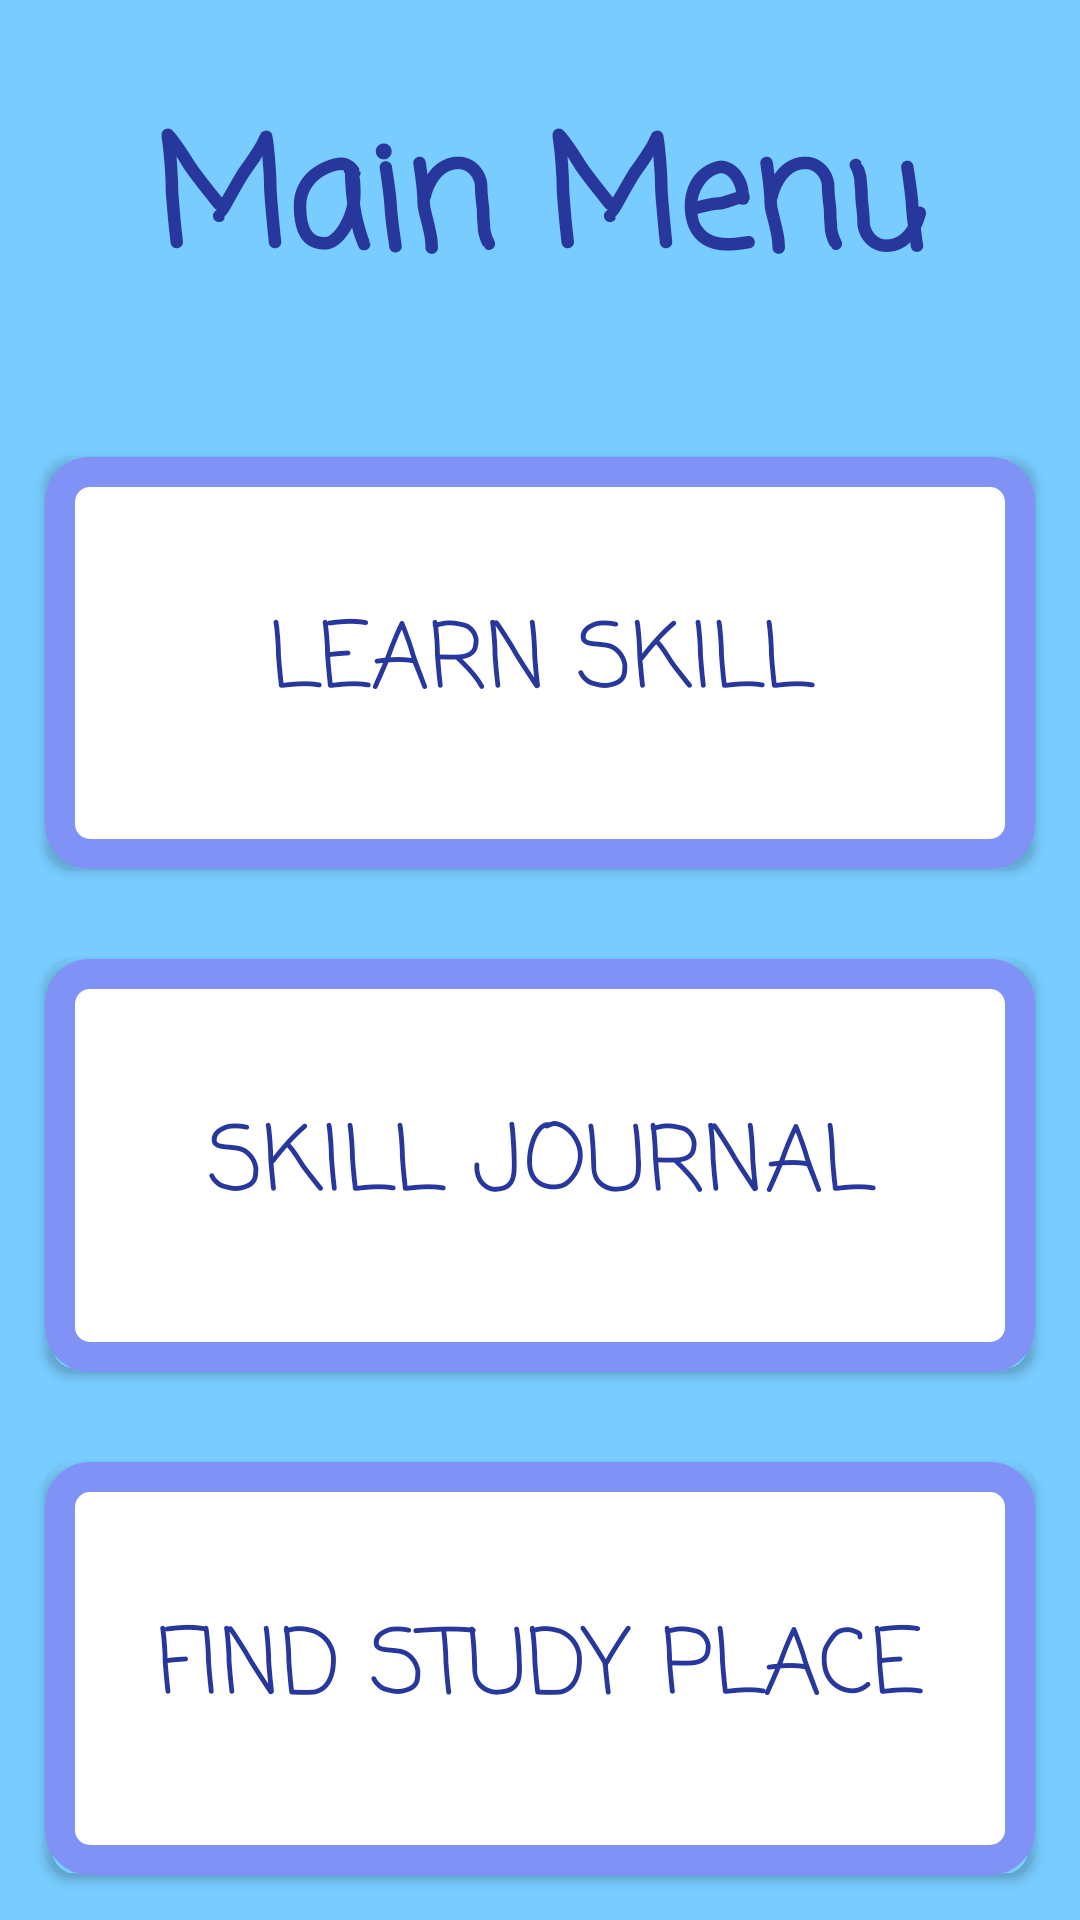

Android layout source for this screen:
<!-- AndroidManifest.xml: application theme AppTheme -->
<!-- res/layout/activity_main.xml -->
<?xml version="1.0" encoding="utf-8"?>
<LinearLayout xmlns:android="http://schemas.android.com/apk/res/android"
    xmlns:app="http://schemas.android.com/apk/res-auto"
    xmlns:tools="http://schemas.android.com/tools"
    android:layout_width="match_parent"
    android:layout_height="match_parent"
    tools:context=".views.activities.MainActivity"
    android:orientation="vertical"
    android:weightSum="4"
    android:background="#78CCFF"
    >

        <TextView
            android:id="@+id/textView"
            android:layout_width="match_parent"
            android:layout_height="0dp"
            android:layout_gravity="center"
            android:gravity="center"
            android:text="@string/item_main_menu"
            android:textStyle="bold"
            android:textAlignment="center"
            android:textSize="50sp"
            android:textColor="@color/colorPrimaryDark"
            android:layout_weight="1"
            style="@style/TextStyles"/>

        <Button
            android:id="@+id/btnLearnSkill"
            android:layout_width="match_parent"
            android:layout_height="0dp"
            android:layout_margin="15dp"
            android:text="@string/btnLearnSkill"
            android:layout_weight="1"
            style="@style/MainButtonsStyle"

            />

        <Button
            android:id="@+id/btnSkillJournal"
            android:layout_width="match_parent"
            android:layout_height="0dp"
            android:layout_margin="15dp"
            android:text="@string/btnSkillJournal"
            android:layout_weight="1"
            style="@style/MainButtonsStyle"/>

        <Button
            android:id="@+id/btnStudyPlace"
            android:layout_width="match_parent"
            android:layout_height="0dp"
            android:layout_margin="15dp"
            android:text="@string/btnStudyPlace"
            android:layout_weight="1"
            style="@style/MainButtonsStyle"/>




</LinearLayout>
<!-- resources referenced by this layout -->
<resources>
  <color name="colorPrimaryDark">#27379C</color>
  <string name="btnLearnSkill">Learn Skill </string>
  <string name="btnSkillJournal">Skill Journal </string>
  <string name="btnStudyPlace">Find Study Place </string>
  <string name="item_main_menu">Main Menu</string>
  <style name="MainButtonsStyle">
  
          <item name="android:textColor">@color/colorPrimaryDark</item>
          <item name="android:textSize">30sp</item>
          <item name="android:fontFamily">casual</item>
          <item name="android:background">@drawable/rounded_corners</item>
  
      </style>
  <style name="TextStyles">
          <item name="android:textColor">@color/colorPrimaryDark</item>
          <item name="android:fontFamily">casual</item>
  
  
      </style>
  <style name="AppTheme" parent="Theme.AppCompat.Light.DarkActionBar">
  
          
  
          <item name="colorPrimary">@color/colorPrimary</item>
          <item name="colorPrimaryDark">@color/colorPrimaryDark</item>
          <item name="colorAccent">@color/colorAccent</item>
  
      </style>
  <!-- drawable rounded_corners (drawable) -->
  <?xml version="1.0" encoding="utf-8"?>
  <shape
      android:shape="rectangle"
      xmlns:android="http://schemas.android.com/apk/res/android">
      <corners android:radius="10dp"/>
  
      <stroke
          android:width="10dp"
          android:color="@color/colorAccent" />
  
      <solid
          android:color="@color/white"/>
  
  
  </shape>
  <color name="colorPrimary">#78CCFF</color>
  <color name="colorAccent">#8192F7</color>
  <color name="white">#FFFFFF</color>
</resources>
